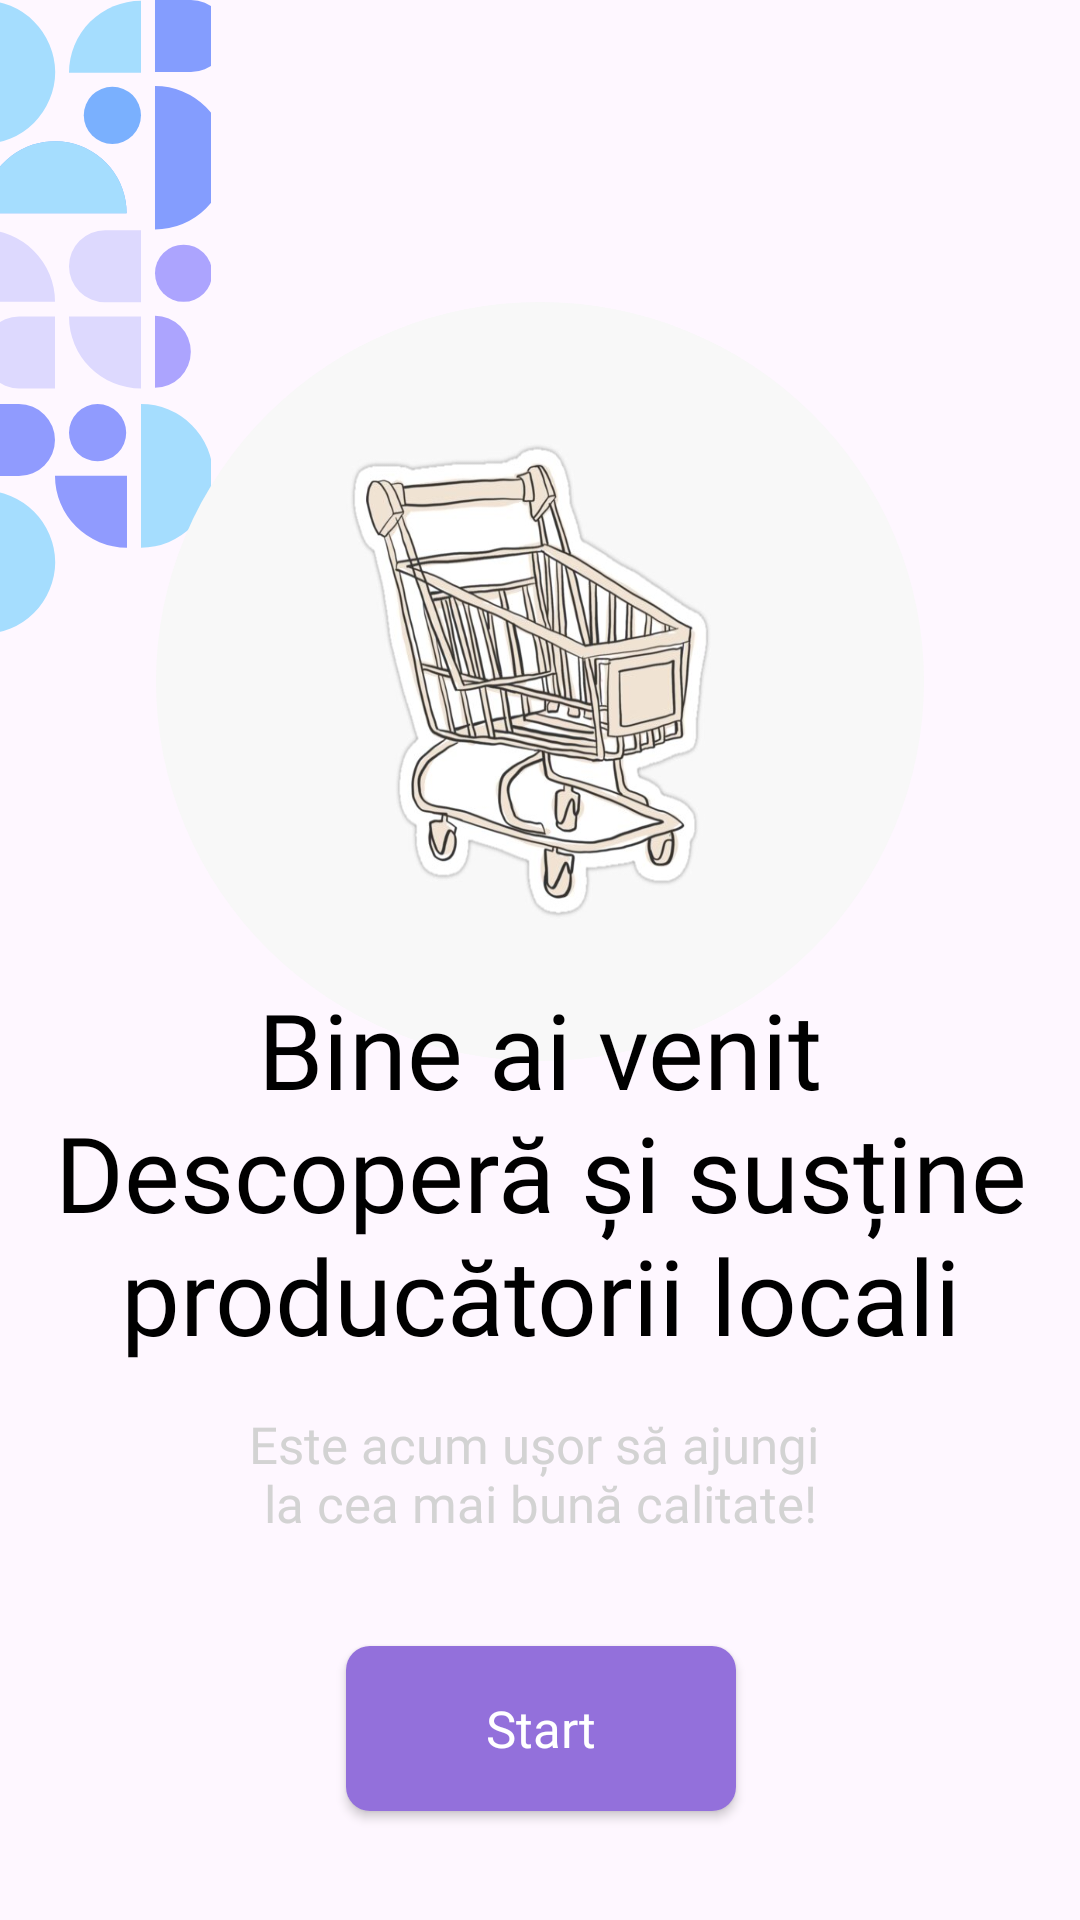

Here is an Android app screen rendered from its layout file. Give the layout XML and the strings, colors and styles it references.
<!-- AndroidManifest.xml: application theme Theme.Store2 -->
<!-- res/layout/fragment_introduction.xml -->
<?xml version="1.0" encoding="utf-8"?>
<androidx.constraintlayout.widget.ConstraintLayout xmlns:android="http://schemas.android.com/apk/res/android"
    xmlns:app="http://schemas.android.com/apk/res-auto"
    xmlns:tools="http://schemas.android.com/tools"
    android:layout_width="match_parent"
    android:layout_height="match_parent">

    <ImageView
        android:layout_width="0dp"
        android:layout_height="0dp"
        android:scaleType="centerCrop"
        android:src="@drawable/texture_left"
        app:layout_constraintBottom_toBottomOf="@id/guidelineLeft"
        app:layout_constraintDimensionRatio="1:3"
        app:layout_constraintStart_toStartOf="parent"
        app:layout_constraintTop_toTopOf="parent"
        app:layout_constraintVertical_bias="1.0" />

    <ImageView
        android:id="@+id/ellipse"
        android:layout_width="256dp"
        android:layout_height="253dp"
        android:background="@drawable/ellips"
        app:layout_constraintBottom_toBottomOf="@id/guidelineEllipseBottom"
        app:layout_constraintDimensionRatio="1:1"
        app:layout_constraintEnd_toEndOf="@id/guidelineEllipseRight"
        app:layout_constraintStart_toStartOf="@id/guidelineEllipseLeft"
        app:layout_constraintTop_toTopOf="@id/guidelineEllipseTop" />


    <ImageView
        android:id="@+id/shopbag"
        android:layout_width="155dp"
        android:layout_height="189dp"
        android:background="@drawable/shop"
        app:layout_constraintBottom_toBottomOf="@id/guidelineEllipseBottom"
        app:layout_constraintDimensionRatio="1:1"
        app:layout_constraintEnd_toEndOf="@id/guidelineEllipseRight"
        app:layout_constraintStart_toStartOf="@id/guidelineEllipseLeft"
        app:layout_constraintTop_toTopOf="@id/guidelineEllipseTop" />


    <TextView
        android:id="@+id/tvRightAddressForShopping"
        style="@style/h4"
        android:layout_width="wrap_content"
        android:layout_height="wrap_content"
        android:layout_marginTop="@dimen/tvRightAddressMargin"
        android:gravity="center"
        android:text="@string/rightAdress"
        android:textAlignment="center"
        app:layout_constraintEnd_toEndOf="@id/ellipse"
        app:layout_constraintStart_toStartOf="@id/ellipse"
        app:layout_constraintTop_toBottomOf="@id/guidelineLeft" />

    <TextView
        android:id="@+id/tvQuality"
        android:layout_width="wrap_content"
        android:layout_height="wrap_content"
        style="@style/h2"
        app:layout_constraintStart_toStartOf="@id/tvRightAddressForShopping"
        app:layout_constraintEnd_toEndOf="@id/tvRightAddressForShopping"
        app:layout_constraintTop_toBottomOf="@id/tvRightAddressForShopping"
        android:textAlignment="center"
        android:gravity="center"
        android:text="@string/quality"
        android:layout_marginTop="15dp"
        />
<ImageView
    android:layout_width="wrap_content"
    android:layout_height="wrap_content"
    android:src="@drawable/texture_right"
    app:layout_constraintEnd_toEndOf="parent"
    app:layout_constraintTop_toBottomOf="@id/guidelineLeft"
    />

    <androidx.appcompat.widget.AppCompatButton
        android:id="@+id/intro_button"
        android:layout_width="@dimen/smallButtonWidth"
        android:layout_height="@dimen/smallButtonHeight"
        style="@style/blueButtonStyle"
        app:layout_constraintTop_toBottomOf="@id/tvQuality"
        app:layout_constraintStart_toStartOf="@id/tvQuality"
        app:layout_constraintEnd_toEndOf="@id/tvQuality"
        app:layout_constraintBottom_toBottomOf="parent"
        android:text="Start"
        />



    <androidx.constraintlayout.widget.Guideline
        android:id="@+id/guidelineLeft"
        android:layout_width="wrap_content"
        android:layout_height="wrap_content"
        android:orientation="horizontal"
        app:layout_constraintGuide_percent="0.33" />

    <androidx.constraintlayout.widget.Guideline
        android:id="@+id/guidelineEllipseLeft"
        android:layout_width="wrap_content"
        android:layout_height="wrap_content"
        android:orientation="vertical"
        app:layout_constraintGuide_percent="0.15" />

    <androidx.constraintlayout.widget.Guideline
        android:id="@+id/guidelineEllipseRight"
        android:layout_width="wrap_content"
        android:layout_height="wrap_content"
        android:orientation="vertical"
        app:layout_constraintGuide_percent="0.85" />

    <androidx.constraintlayout.widget.Guideline
        android:id="@+id/guidelineEllipseTop"
        android:layout_width="wrap_content"
        android:layout_height="wrap_content"
        android:orientation="horizontal"
      app:layout_constraintGuide_percent="0.19" />

    <androidx.constraintlayout.widget.Guideline
        android:id="@+id/guidelineEllipseBottom"
        android:layout_width="wrap_content"
        android:layout_height="wrap_content"
        android:orientation="horizontal"
        app:layout_constraintGuide_percent="0.52" />
</androidx.constraintlayout.widget.ConstraintLayout>
<!-- resources referenced by this layout -->
<resources>
  <dimen name="smallButtonHeight">55dp</dimen>
  <dimen name="smallButtonWidth">130dp</dimen>
  <dimen name="tvRightAddressMargin">115dp</dimen>
  <!-- drawable ellips (drawable) -->
  <?xml version="1.0" encoding="utf-8"?>
  <shape android:shape="oval"
      xmlns:android="http://schemas.android.com/apk/res/android">
      <solid android:color="#f8f8f8" />
  
  </shape>
  <!-- drawable shop: jpg bitmap (drawable, 46313 bytes) -->
  <!-- drawable texture_left: vector/xml drawable (drawable, 3861 chars, omitted) -->
  <string name="quality">Este acum ușor să ajungi \nla cea mai bună calitate!</string>
  <string name="rightAdress">Bine ai venit\nDescoperă și susține producătorii locali</string>
  <style name="blueButtonStyle">
          <item name="android:background">@drawable/lavander_background</item>
          <item name="android:fontFamily">@font/poppins_thin</item>
          <item name="android:textColor">@color/white</item>
          <item name="android:textSize">@dimen/h2TextSize</item>
          <item name="android:textAllCaps">false</item>
  
      </style>
  <style name="h2">
          <item name="android:fontFamily">@font/poppins_light</item>
          <item name="android:textColor">@color/softGray</item>
          <item name="android:textSize">@dimen/h2TextSize</item>
      </style>
  <style name="h4">
          <item name="android:fontFamily">@font/poppins_thin</item>
          <item name="android:textColor">@color/black</item>
          <item name="android:textSize">@dimen/h4TextSize</item>
      </style>
  <style name="Theme.Store2" parent="Base.Theme.Store2" />
  <!-- drawable lavander_background (drawable) -->
  <shape android:shape="rectangle" xmlns:android="http://schemas.android.com/apk/res/android">
      <solid android:color="@color/softPurple"/>
      <corners android:radius="@dimen/buttonCorners"/>
  </shape>
  <color name="white">#FFFFFFFF</color>
  <dimen name="h2TextSize">17sp</dimen>
  <color name="softGray">#D3D3D3</color>
  <color name="black">#FF000000</color>
  <dimen name="h4TextSize">35sp</dimen>
  <style name="Base.Theme.Store2" parent="Theme.Material3.Light.NoActionBar">
          
          
      </style>
  <color name="softPurple">#9370DB</color>
  <dimen name="buttonCorners">8dp</dimen>
</resources>
